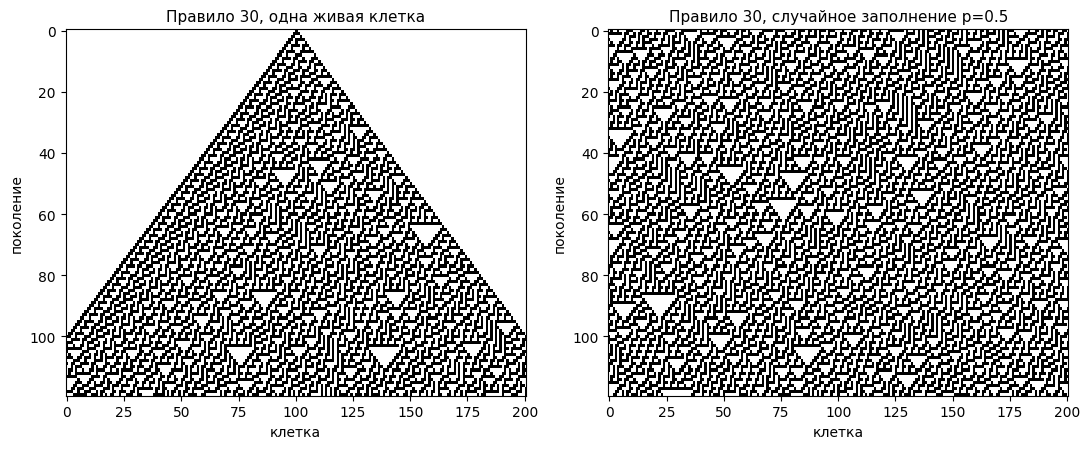
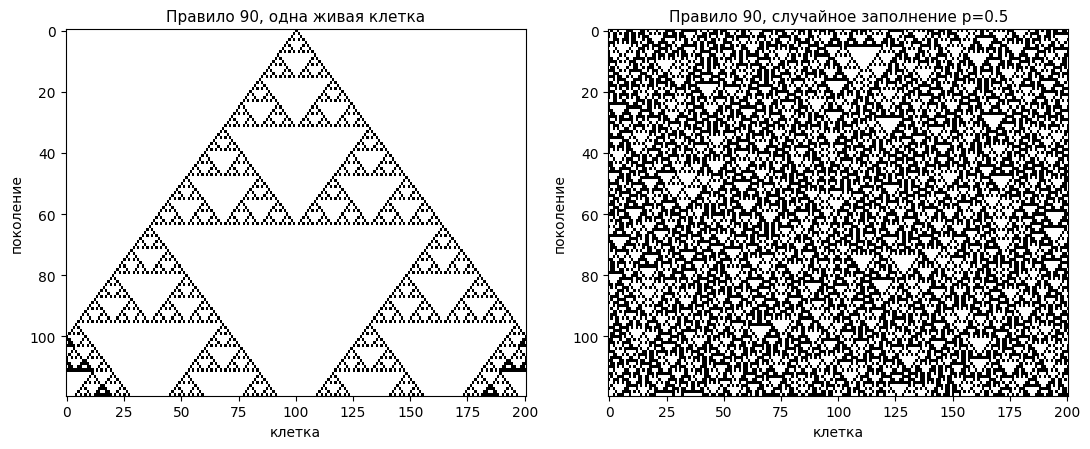
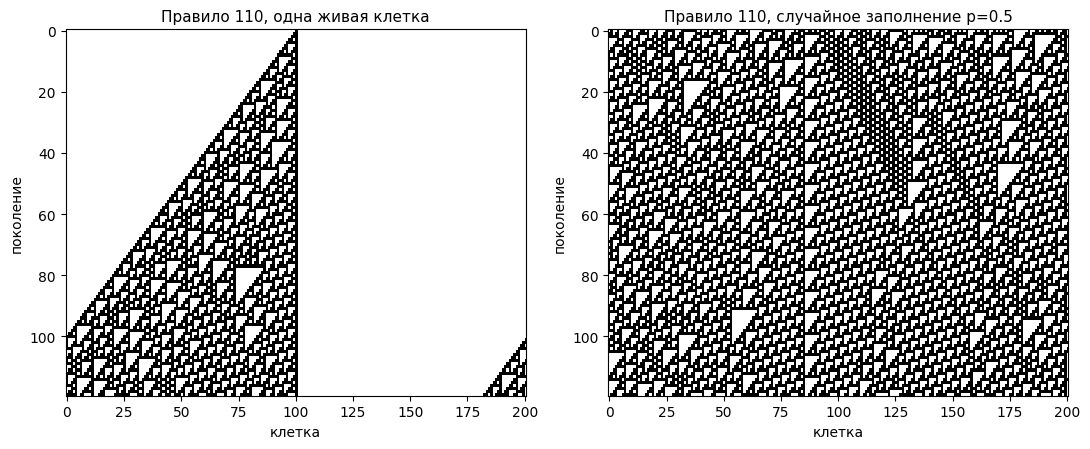
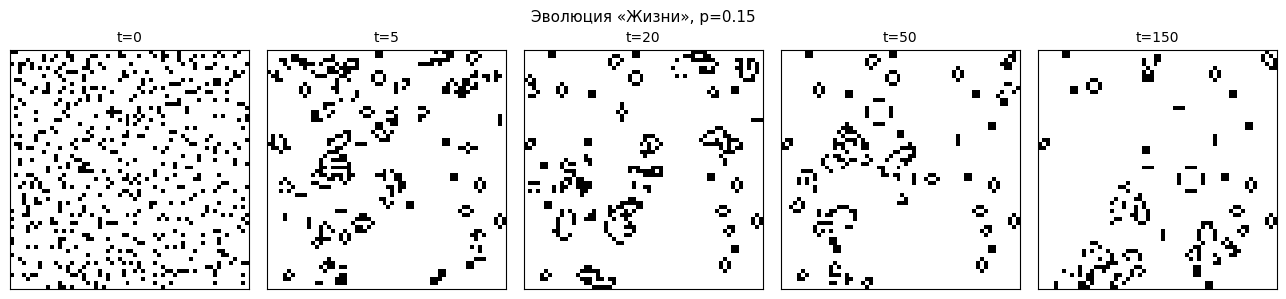
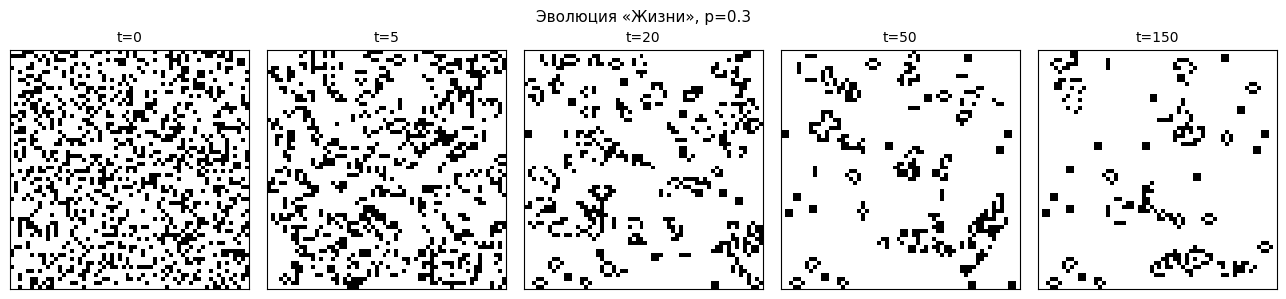
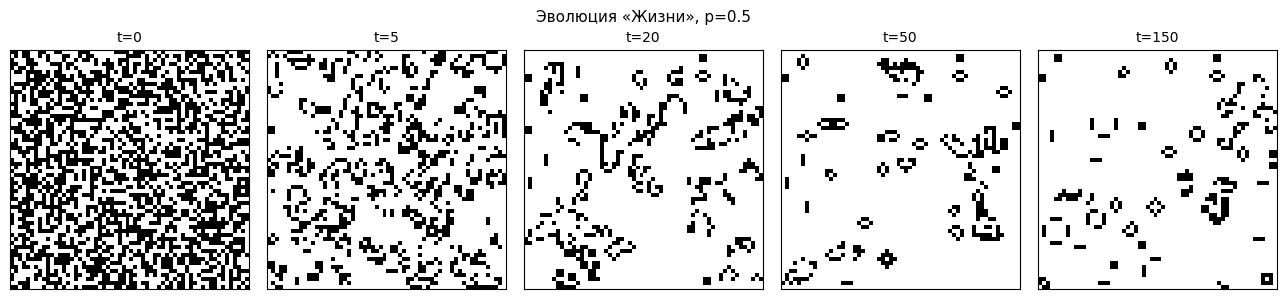
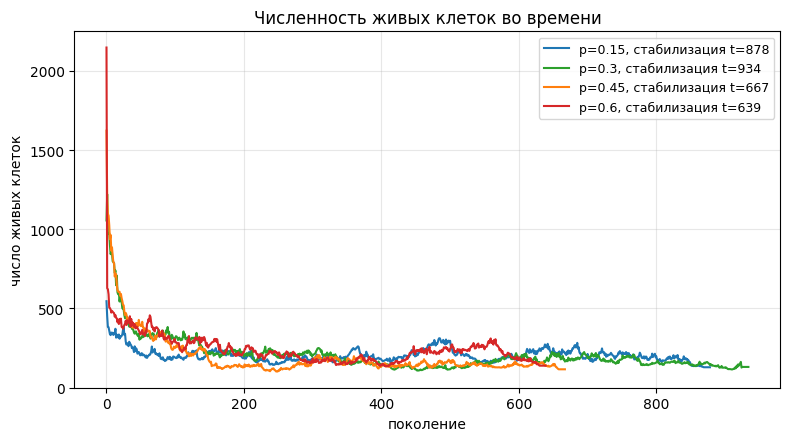
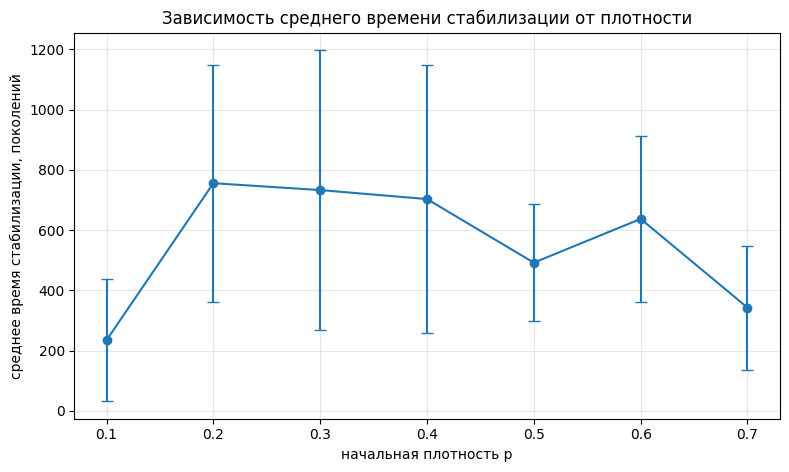
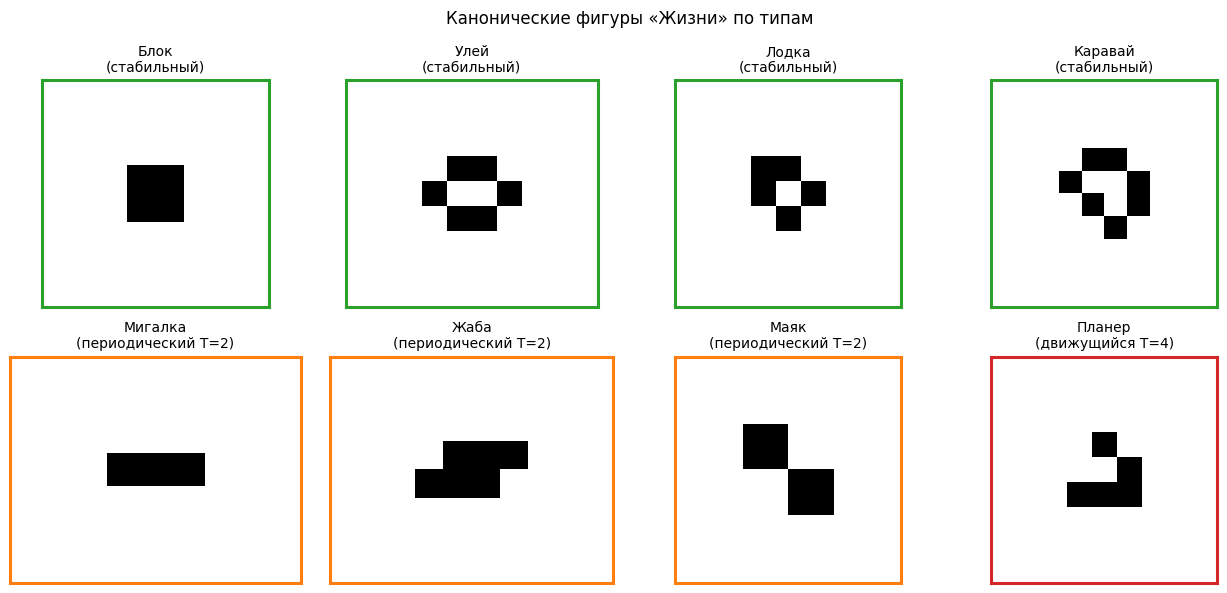
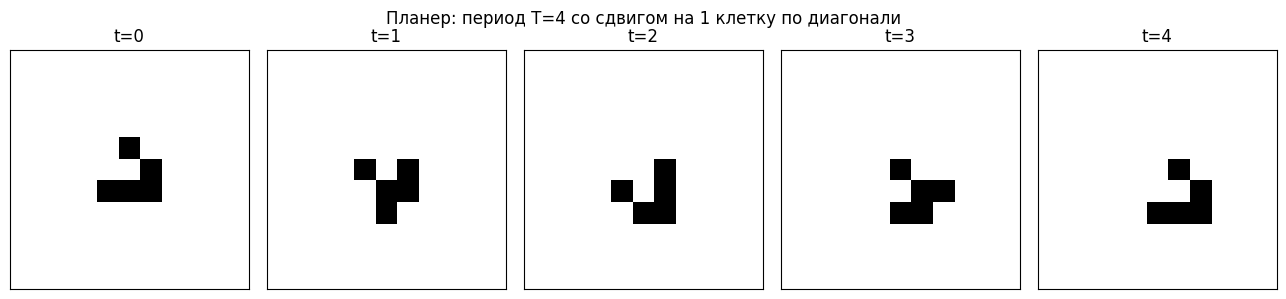
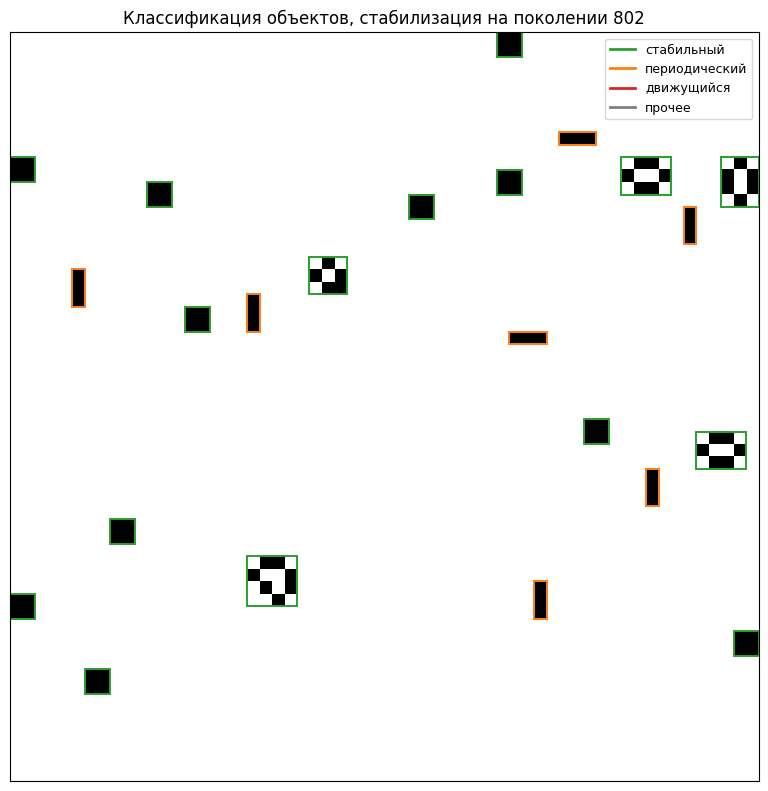

Here is the Python script that generated these plots, in order:
# %% [markdown]
# # Лабораторная работа №4. Клеточные автоматы
#
# **Дисциплина:** Теория систем
#
# ## Цель работы
# Изучить принципы функционирования клеточных автоматов и приобрести навыки их
# программной реализации. Реализуются элементарный одномерный автомат Вольфрама
# (правила 30, 90, 110) и двумерный автомат Конвея «Жизнь», проводится серия
# численных экспериментов с поиском времени стабилизации и классификацией фигур.
#
# ## Задачи
# 1. Реализовать элементарный одномерный клеточный автомат с произвольным правилом.
# 2. Реализовать модель игры «Жизнь» Конвея на квадратной решётке.
# 3. Провести серию экспериментов со случайным заполнением, оценить среднее время
#    стабилизации в зависимости от плотности.
# 4. Классифицировать возникающие фигуры и сопоставить их с известными паттернами.

# %%
import numpy as np
import matplotlib.pyplot as plt
import pandas as pd
from scipy.ndimage import label, convolve

plt.rcParams['figure.dpi'] = 110
plt.rcParams['font.family'] = 'DejaVu Sans'
np.set_printoptions(linewidth=120)

# %% [markdown]
# ## Архитектура программных моделей
#
# Модели разделены по принципу единственной ответственности (диаграмма классов
# в отчёте, рисунок 1):
#
# - **`ElementaryCA`** — ядро одномерного автомата: один шаг и эволюция.
# - **`GameOfLife`** — ядро игры «Жизнь»: один шаг и детектор стабилизации.
# - **`PatternClassifier`** — классификация изолированных объектов, работает
#   поверх `GameOfLife` (использует его `step()` для прогона компонент).
# - **`ElemCAExperiment`**, **`DensityExperiment`**, **`ClassificationExp`** —
#   экспериментальные модули: не содержат основного алгоритма, а готовят входы
#   и отрисовывают результаты, вызывая соответствующее ядро.

# %% [markdown]
# ## 1. Элементарный одномерный клеточный автомат

# %%
class ElementaryCA:
    """Ядро элементарного одномерного автомата Вольфрама с периодическими границами."""

    def __init__(self, rule, state):
        self.rule = rule
        self.table = self.rule_to_table(rule)
        self.state = np.asarray(state, dtype=np.uint8).copy()

    @staticmethod
    def rule_to_table(rule_number):
        """Номер правила (0..255) -> таблица переходов из 8 битов."""
        return np.array([(rule_number >> i) & 1 for i in range(8)], dtype=np.uint8)

    def step(self):
        """Один шаг эволюции: индекс соседства (левый, центр, правый) -> новое состояние."""
        left = np.roll(self.state, 1)
        right = np.roll(self.state, -1)
        idx = (left << 2) | (self.state << 1) | right
        self.state = self.table[idx]
        return self.state

    def evolve(self, steps):
        """История из `steps` поколений, первое поколение это текущее состояние."""
        width = len(self.state)
        grid = np.zeros((steps, width), dtype=np.uint8)
        grid[0] = self.state
        for t in range(1, steps):
            grid[t] = self.step()
        return grid

    @staticmethod
    def init_single(width):
        init = np.zeros(width, dtype=np.uint8)
        init[width // 2] = 1
        return init

    @staticmethod
    def init_random(width, p=0.5, seed=0):
        rng = np.random.default_rng(seed)
        return (rng.random(width) < p).astype(np.uint8)


print('Пример: правило 30, таблица переходов:', ElementaryCA.rule_to_table(30))

# %% [markdown]
# ### Визуализация правил 30, 90, 110
#
# Модуль `ElemCAExperiment` готовит начальные условия (одна живая клетка и
# случайное заполнение) и строит эволюцию автомата, обращаясь к ядру `ElementaryCA`.

# %%
class ElemCAExperiment:
    """Экспериментальный модуль для одномерных автоматов: подготовка входов и отрисовка."""

    def __init__(self, width=201, steps=120):
        self.width = width
        self.steps = steps

    def plot_rule_pair(self, rule):
        grids = [
            ElementaryCA(rule, ElementaryCA.init_single(self.width)).evolve(self.steps),
            ElementaryCA(rule, ElementaryCA.init_random(self.width, p=0.5, seed=42)).evolve(self.steps),
        ]
        titles = [f'Правило {rule}, одна живая клетка',
                  f'Правило {rule}, случайное заполнение p=0.5']
        fig, axes = plt.subplots(1, 2, figsize=(11, 4.6))
        for ax, grid, title in zip(axes, grids, titles):
            ax.imshow(grid, cmap='binary', interpolation='nearest', aspect='auto')
            ax.set_title(title, fontsize=11)
            ax.set_xlabel('клетка')
            ax.set_ylabel('поколение')
        fig.tight_layout()
        plt.show()


elem_exp = ElemCAExperiment()
for rule in (30, 90, 110):
    elem_exp.plot_rule_pair(rule)

# %% [markdown]
# ## 2. Двумерный клеточный автомат «Жизнь» Конвея
#
# Подсчёт живых соседей реализован свёрткой поля с ядром 3x3 (все элементы
# единичные, кроме центрального нуля). Режим `constant` соответствует конечному
# полю с мёртвыми границами. Правила B3/S23.

# %%
class GameOfLife:
    """Ядро игры «Жизнь» Конвея: один шаг (B3/S23) и детектор стабилизации."""

    KERNEL = np.array([[1, 1, 1],
                       [1, 0, 1],
                       [1, 1, 1]], dtype=np.int8)

    def __init__(self, grid):
        self.grid = np.asarray(grid, dtype=np.uint8).copy()

    def step(self):
        nb = convolve(self.grid.astype(np.int8), self.KERNEL, mode='constant', cval=0)
        birth = (self.grid == 0) & (nb == 3)
        survive = (self.grid == 1) & ((nb == 2) | (nb == 3))
        self.grid = (birth | survive).astype(np.uint8)
        return self.grid

    def population(self):
        return int(self.grid.sum())

    def run_until_stable(self, max_steps=1500, window=10):
        """Стабилизация: за окно из `window` поколений популяция постоянна
        (статика) либо строго чередуется между двумя значениями (период 2);
        отдельно фиксируется полное вымирание."""
        pops = [self.population()]
        for t in range(1, max_steps + 1):
            self.step()
            pops.append(self.population())
            if pops[-1] == 0:
                return t, self.grid, pops
            if len(pops) > window:
                tail = pops[-window:]
                if len(set(tail)) == 1:
                    return t, self.grid, pops
                if (len(set(tail)) == 2
                        and all(tail[i] != tail[i + 1] for i in range(window - 1))):
                    return t, self.grid, pops
        return max_steps, self.grid, pops

    @staticmethod
    def random_field(h, w, p, seed):
        rng = np.random.default_rng(seed)
        return (rng.random((h, w)) < p).astype(np.uint8)

# %% [markdown]
# ### Кадры эволюции при разных начальных плотностях

# %%
class DensityExperiment:
    """Серия запусков «Жизни» со случайным заполнением: время стабилизации
    в зависимости от плотности. Алгоритм берётся из ядра GameOfLife."""

    def __init__(self, densities, runs=10, size=60, max_steps=1500, window=10):
        self.densities = densities
        self.runs = runs
        self.size = size
        self.max_steps = max_steps
        self.window = window
        self.results = {}
        self.final_pops = {}

    def run(self):
        self.results = {p: [] for p in self.densities}
        self.final_pops = {p: [] for p in self.densities}
        for p in self.densities:
            for i in range(self.runs):
                seed = int(round(p * 1000)) * 100 + i
                field = GameOfLife.random_field(self.size, self.size, p, seed=seed)
                gen, _, pops = GameOfLife(field).run_until_stable(self.max_steps, self.window)
                self.results[p].append(gen)
                self.final_pops[p].append(pops[-1])
        return self.results

    def table(self):
        return pd.DataFrame({
            'p': self.densities,
            'T_среднее': [round(float(np.mean(self.results[p])), 1) for p in self.densities],
            'T_std': [round(float(np.std(self.results[p])), 1) for p in self.densities],
            'final_pop_среднее': [round(float(np.mean(self.final_pops[p])), 1) for p in self.densities],
        })

    def plot_T_of_p(self):
        ps = self.densities
        means = [np.mean(self.results[p]) for p in ps]
        stds = [np.std(self.results[p]) for p in ps]
        fig, ax = plt.subplots(figsize=(8, 4.8))
        ax.errorbar(ps, means, yerr=stds, marker='o', capsize=4, color='#1f77b4')
        ax.set_xlabel('начальная плотность p')
        ax.set_ylabel('среднее время стабилизации, поколений')
        ax.set_title('Зависимость среднего времени стабилизации от плотности')
        ax.grid(True, alpha=0.3)
        plt.tight_layout()
        plt.show()

    @staticmethod
    def plot_snapshots(p, seed, size=60, snapshot_steps=(0, 5, 20, 50, 150)):
        life = GameOfLife(GameOfLife.random_field(size, size, p, seed=seed))
        history = [life.grid.copy()]
        for _ in range(max(snapshot_steps)):
            life.step()
            history.append(life.grid.copy())
        n = len(snapshot_steps)
        fig, axes = plt.subplots(1, n, figsize=(2.6 * n, 3.0))
        for ax, t in zip(axes, snapshot_steps):
            ax.imshow(history[t], cmap='binary', interpolation='nearest')
            ax.set_title(f't={t}', fontsize=10)
            ax.set_xticks([]); ax.set_yticks([])
        fig.suptitle(f'Эволюция «Жизни», p={p}', fontsize=11)
        fig.tight_layout()
        plt.show()

    @staticmethod
    def plot_population_curves(densities, size=60):
        fig, ax = plt.subplots(figsize=(8, 4.5))
        colors = ['#1f77b4', '#2ca02c', '#ff7f0e', '#d62728']
        for p, color in zip(densities, colors):
            life = GameOfLife(GameOfLife.random_field(size, size, p, seed=int(p * 1000)))
            gen, _, pops = life.run_until_stable(max_steps=1500, window=10)
            ax.plot(pops, color=color, label=f'p={p}, стабилизация t={gen}')
        ax.set_xlabel('поколение')
        ax.set_ylabel('число живых клеток')
        ax.set_title('Численность живых клеток во времени')
        ax.legend(fontsize=9)
        ax.grid(True, alpha=0.3)
        plt.tight_layout()
        plt.show()


for p in (0.15, 0.30, 0.50):
    DensityExperiment.plot_snapshots(p, seed=int(p * 10000))

# %% [markdown]
# ### Кривые численности живых клеток

# %%
DensityExperiment.plot_population_curves([0.15, 0.30, 0.45, 0.60])

# %% [markdown]
# ## 2.1, 2.2. Серия экспериментов: время стабилизации в зависимости от плотности

# %%
DENSITIES = [0.10, 0.20, 0.30, 0.40, 0.50, 0.60, 0.70]
experiment = DensityExperiment(DENSITIES, runs=10, size=60)
experiment.run()

print(f"{'p':>5} {'T_среднее':>10} {'T_std':>8} {'final_pop':>10}")
for p in DENSITIES:
    ts = experiment.results[p]
    print(f'{p:>5.2f} {np.mean(ts):>10.1f} {np.std(ts):>8.1f} '
          f'{np.mean(experiment.final_pops[p]):>10.1f}')

# %% [markdown]
# ### Таблица результатов

# %%
experiment.table()

# %% [markdown]
# ### График $T(p)$

# %%
experiment.plot_T_of_p()

# %% [markdown]
# ## 2.3. Классификация и подсчёт фигур
#
# `PatternClassifier` разбивает поле на 8-связные компоненты, прогоняет каждую
# через ядро `GameOfLife` и определяет тип (стабильный, периодический,
# движущийся), сопоставляя ограничивающий прямоугольник с поворотами и
# отражениями канонических шаблонов.

# %%
class PatternClassifier:
    """Классификация изолированных объектов поверх ядра GameOfLife."""

    CANONICAL = {
        'Блок':    ['##', '##'],
        'Улей':    ['.##.', '#..#', '.##.'],
        'Каравай': ['.##.', '#..#', '.#.#', '..#.'],
        'Лодка':   ['##.', '#.#', '.#.'],
        'Корыто':  ['.#.', '#.#', '.#.'],
        'Мигалка': ['###'],
        'Жаба':    ['.###', '###.'],
        'Маяк':    ['##..', '##..', '..##', '..##'],
        'Планер':  ['.#.', '..#', '###'],
    }

    def __init__(self):
        self.canonical_arrs = {name: self._all_symmetries(self._str_to_arr(rows))
                               for name, rows in self.CANONICAL.items()}

    @staticmethod
    def _str_to_arr(rows):
        h, w = len(rows), len(rows[0])
        arr = np.zeros((h, w), dtype=np.uint8)
        for i, row in enumerate(rows):
            for j, c in enumerate(row):
                arr[i, j] = 1 if c == '#' else 0
        return arr

    @staticmethod
    def _all_symmetries(arr):
        out, cur = [], arr
        for _ in range(4):
            out.append(cur)
            out.append(np.fliplr(cur))
            cur = np.rot90(cur)
        return out

    @staticmethod
    def _isolate(patch):
        if patch.sum() == 0:
            return patch
        rows = np.any(patch, axis=1); cols = np.any(patch, axis=0)
        r0, r1 = np.where(rows)[0][[0, -1]]
        c0, c1 = np.where(cols)[0][[0, -1]]
        return patch[r0:r1 + 1, c0:c1 + 1]

    def match_canonical(self, patch):
        for name, variants in self.canonical_arrs.items():
            for v in variants:
                if patch.shape == v.shape and np.array_equal(patch, v):
                    return name
        return None

    def classify_one(self, component, max_period=8, max_drift=4):
        pad = max_drift + 2
        h, w = component.shape
        field = np.zeros((h + 2 * pad, w + 2 * pad), dtype=np.uint8)
        field[pad:pad + h, pad:pad + w] = component
        initial = field.copy()
        initial_iso = self._isolate(initial)

        life = GameOfLife(field.copy())
        for period in range(1, max_period + 1):
            life.step()
            cur_iso = self._isolate(life.grid)
            if cur_iso.shape == initial_iso.shape and np.array_equal(cur_iso, initial_iso):
                kind = 'стабильный' if period == 1 else f'периодический T={period}'
                return kind, period, self.match_canonical(initial_iso)

        life = GameOfLife(field.copy())
        for period in range(1, max_period + 1):
            life.step()
            for dr in range(-max_drift, max_drift + 1):
                for dc in range(-max_drift, max_drift + 1):
                    if dr == 0 and dc == 0:
                        continue
                    shifted = np.roll(np.roll(initial, dr, axis=0), dc, axis=1)
                    if np.array_equal(life.grid, shifted):
                        return (f'движущийся T={period}', period,
                                self.match_canonical(initial_iso) or 'Планер?')
        return 'неклассифицированный', None, None

    @staticmethod
    def find_components(grid):
        structure = np.ones((3, 3), dtype=np.int8)
        labeled, n = label(grid, structure=structure)
        objs = []
        for i in range(1, n + 1):
            mask = (labeled == i)
            ys, xs = np.where(mask)
            r0, r1 = ys.min(), ys.max()
            c0, c1 = xs.min(), xs.max()
            patch = (grid[r0:r1 + 1, c0:c1 + 1]
                     * mask[r0:r1 + 1, c0:c1 + 1].astype(np.uint8))
            objs.append({'bbox': (r0, c0, r1, c1), 'patch': patch})
        return objs

    def classify_field(self, grid):
        summary = {'стабильный': 0, 'периодический': 0, 'движущийся': 0, 'прочее': 0}
        names, detailed = {}, []
        for obj in self.find_components(grid):
            kind, period, name = self.classify_one(obj['patch'])
            if kind.startswith('стабильный'):
                key = 'стабильный'
            elif kind.startswith('периодический'):
                key = 'периодический'
            elif kind.startswith('движущийся'):
                key = 'движущийся'
            else:
                key = 'прочее'
            summary[key] += 1
            if name:
                names[name] = names.get(name, 0) + 1
            detailed.append({'bbox': obj['bbox'], 'kind': kind,
                             'period': period, 'name': name, 'key': key})
        return summary, detailed, names

# %% [markdown]
# ### Каталог канонических фигур и галерея

# %%
class ClassificationExp:
    """Экспериментальный модуль классификации: галерея образцов и анализ поля."""

    GALLERY = [
        ('Блок',     'стабильный',        ['##', '##']),
        ('Улей',     'стабильный',        ['.##.', '#..#', '.##.']),
        ('Лодка',    'стабильный',        ['##.', '#.#', '.#.']),
        ('Каравай',  'стабильный',        ['.##.', '#..#', '.#.#', '..#.']),
        ('Мигалка',  'периодический T=2', ['###']),
        ('Жаба',     'периодический T=2', ['.###', '###.']),
        ('Маяк',     'периодический T=2', ['##..', '##..', '..##', '..##']),
        ('Планер',   'движущийся T=4',    ['.#.', '..#', '###']),
    ]
    COLOR = {'стабильный': '#2ca02c', 'периодический T=2': '#ff7f0e', 'движущийся T=4': '#d62728'}

    def __init__(self):
        self.classifier = PatternClassifier()

    @staticmethod
    def _to_grid(rows, pad=3):
        h, w = len(rows), max(len(r) for r in rows)
        arr = np.zeros((h + 2 * pad, w + 2 * pad), dtype=np.uint8)
        for i, r in enumerate(rows):
            for j, c in enumerate(r):
                if c == '#':
                    arr[i + pad, j + pad] = 1
        return arr

    def plot_gallery(self):
        n = len(self.GALLERY); cols = 4; rows_n = (n + cols - 1) // cols
        fig, axes = plt.subplots(rows_n, cols, figsize=(3.2 * cols, 3.0 * rows_n))
        for i, (name, kind, layout) in enumerate(self.GALLERY):
            ax = axes[i // cols, i % cols]
            ax.imshow(self._to_grid(layout, pad=3), cmap='binary', interpolation='nearest')
            for sp in ax.spines.values():
                sp.set_edgecolor(self.COLOR[kind]); sp.set_linewidth(2.2)
            ax.set_title(f'{name}\n({kind})', fontsize=10)
            ax.set_xticks([]); ax.set_yticks([])
        fig.suptitle('Канонические фигуры «Жизни» по типам')
        fig.tight_layout()
        plt.show()

    def plot_glider_motion(self):
        life = GameOfLife(self._to_grid(['.#.', '..#', '###'], pad=4))
        hist = [life.grid.copy()]
        for _ in range(4):
            life.step()
            hist.append(life.grid.copy())
        fig, axes = plt.subplots(1, 5, figsize=(13, 3.0))
        for ax, t, g in zip(axes, range(5), hist):
            ax.imshow(g, cmap='binary', interpolation='nearest')
            ax.set_title(f't={t}'); ax.set_xticks([]); ax.set_yticks([])
        fig.suptitle('Планер: период T=4 со сдвигом на 1 клетку по диагонали')
        fig.tight_layout()
        plt.show()

    def run(self, p=0.35, seed=2024, size=60):
        life = GameOfLife(GameOfLife.random_field(size, size, p, seed=seed))
        gen, final, pops = life.run_until_stable(max_steps=1500, window=10)
        summary, detailed, names = self.classifier.classify_field(final)
        print(f'Стабилизация на поколении {gen}')
        print(f'Всего объектов: {sum(summary.values())}')
        for k, v in summary.items():
            print(f'  {k}: {v}')
        print('Опознанные канонические паттерны:')
        for nm, c in sorted(names.items(), key=lambda x: -x[1]):
            print(f'  {nm}: {c}')
        return gen, final, summary, detailed, names

    @staticmethod
    def plot_field(final, detailed, gen):
        fig, ax = plt.subplots(figsize=(8, 8))
        ax.imshow(final, cmap='binary', interpolation='nearest')
        cmap = {'стабильный': '#2ca02c', 'периодический': '#ff7f0e',
                'движущийся': '#d62728', 'прочее': '#7f7f7f'}
        for obj in detailed:
            r0, c0, r1, c1 = obj['bbox']
            ax.add_patch(plt.Rectangle((c0 - 0.5, r0 - 0.5), c1 - c0 + 1, r1 - r0 + 1,
                                       fill=False, edgecolor=cmap[obj['key']], linewidth=1.4))
        handles = [plt.Line2D([0], [0], color=c, lw=2, label=k) for k, c in cmap.items()]
        ax.legend(handles=handles, loc='upper right', fontsize=9)
        ax.set_title(f'Классификация объектов, стабилизация на поколении {gen}')
        ax.set_xticks([]); ax.set_yticks([])
        plt.tight_layout()
        plt.show()


class_exp = ClassificationExp()
class_exp.plot_gallery()

# %% [markdown]
# ### Движение планера за 4 поколения

# %%
class_exp.plot_glider_motion()

# %% [markdown]
# ### Запуск классификации на одном поле

# %%
gen, final, summary, detailed, names = class_exp.run(p=0.35, seed=2024)
ClassificationExp.plot_field(final, detailed, gen)

# %%
df_objs = pd.DataFrame([
    {'Тип': 'Стабильные', 'Количество': summary['стабильный']},
    {'Тип': 'Периодические', 'Количество': summary['периодический']},
    {'Тип': 'Движущиеся', 'Количество': summary['движущийся']},
    {'Тип': 'Неклассифицированные', 'Количество': summary['прочее']},
    {'Тип': 'Всего', 'Количество': sum(summary.values())},
])
df_objs

# %%
df_names = pd.DataFrame(
    sorted(names.items(), key=lambda x: -x[1]),
    columns=['Паттерн', 'Количество']
)
df_names

# %% [markdown]
# ## Анализ результатов
#
# Кривая среднего времени стабилизации имеет максимум в области средних
# плотностей: при крайних значениях p система выходит на равновесие в несколько
# раз быстрее. При низкой плотности поле быстро кристаллизуется на нескольких
# устойчивых объектах, при высокой стремительно вымирает из-за перенаселения, а
# в промежуточной зоне держится долгая хаотическая фаза с большим разбросом
# времени стабилизации. Конечная плотность живых клеток слабо зависит от p и
# определяется самим правилом B3/S23 и геометрией поля.

# %% [markdown]
# ## Заключение
#
# Реализованы элементарный одномерный автомат (`ElementaryCA`) и игра «Жизнь»
# (`GameOfLife`) с детектором стабилизации, проведена серия экспериментов
# (`DensityExperiment`) и классификация фигур (`PatternClassifier`). Максимум
# времени стабилизации приходится на средние плотности (хаотическая фаза),
# низкие дают быструю кристаллизацию, высокие массовое вымирание. Опознанные
# объекты согласуются с известным частотным распределением фигур «Жизни».
